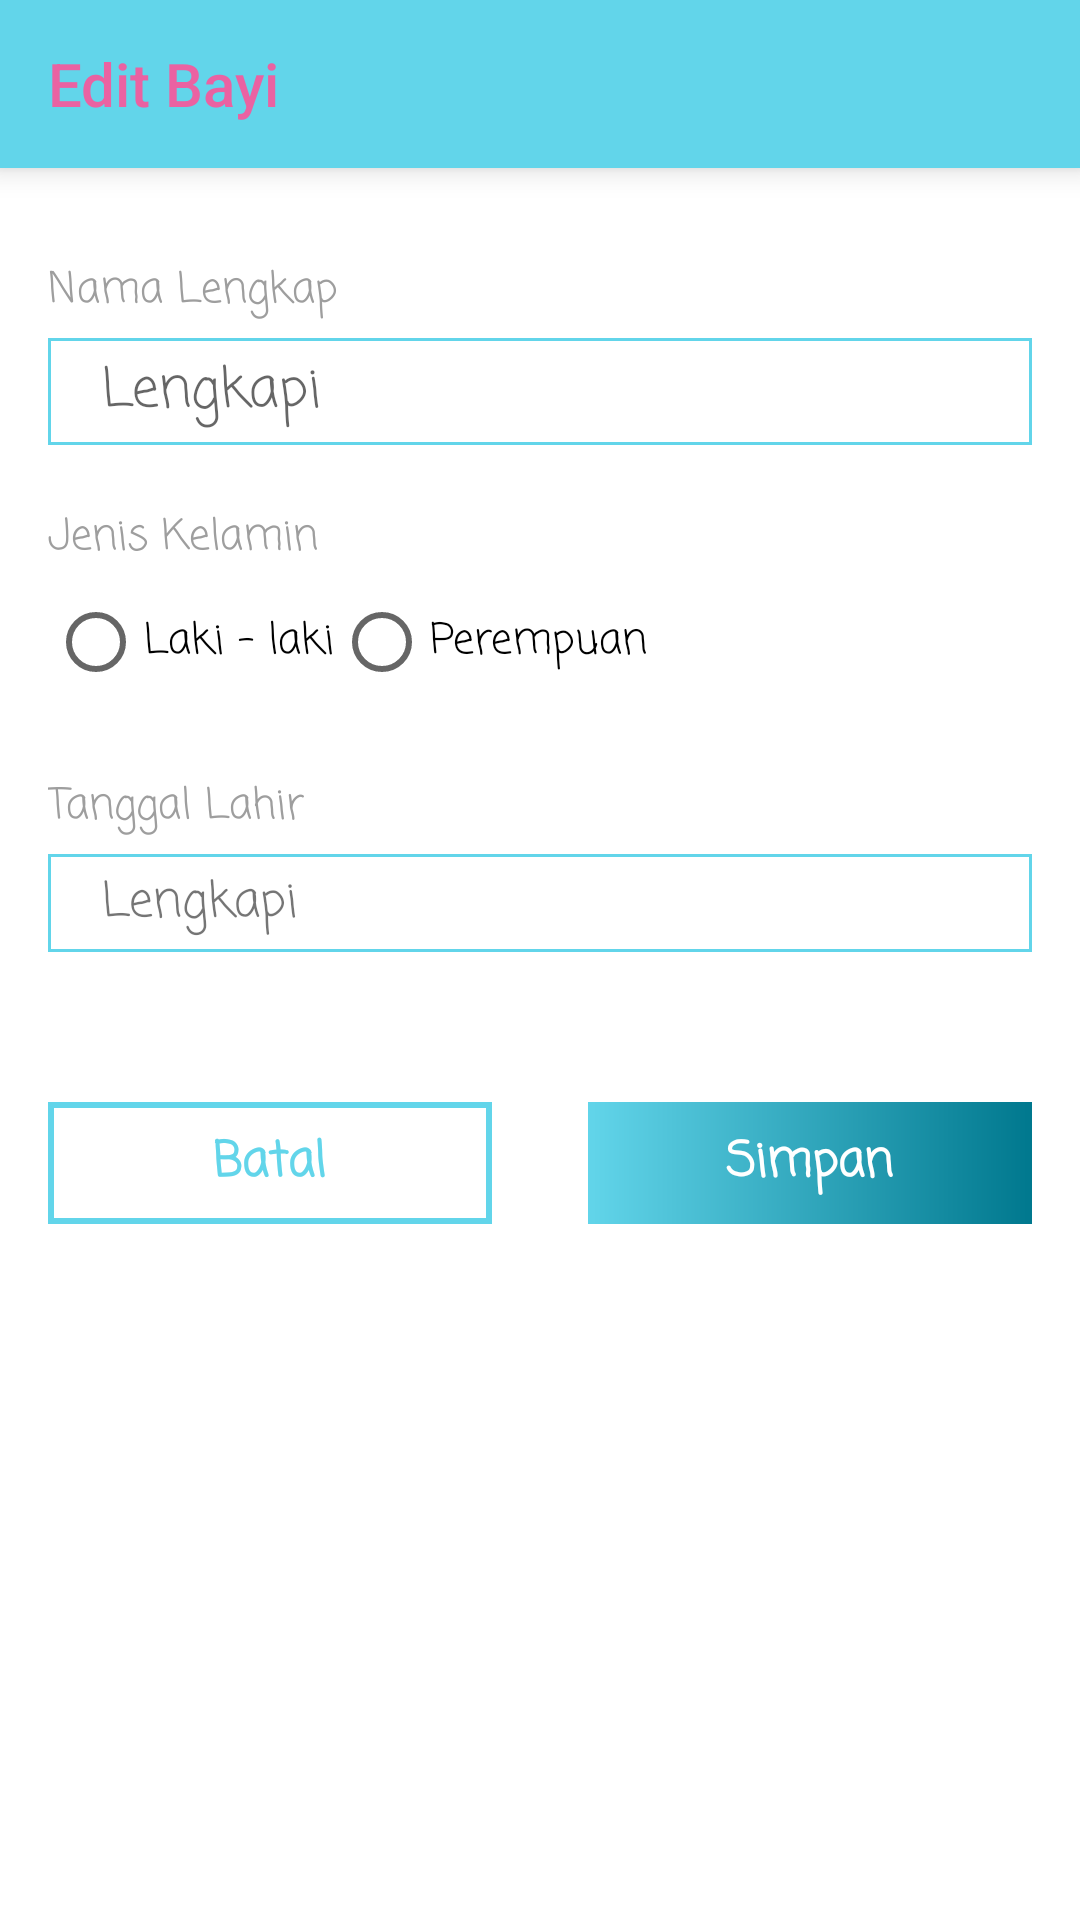

Here is an Android app screen rendered from its layout file. Give the layout XML and the strings, colors and styles it references.
<!-- AndroidManifest.xml: application theme Theme.Apmodasi -->
<!-- res/layout/activity_edit_bayi.xml -->
<?xml version="1.0" encoding="utf-8"?>
<RelativeLayout xmlns:android="http://schemas.android.com/apk/res/android"
    xmlns:app="http://schemas.android.com/apk/res-auto"
    xmlns:tools="http://schemas.android.com/tools"
    android:layout_width="match_parent"
    android:layout_height="match_parent"
    tools:context=".ui.activity.bunda.EditBayiActivity">

    <androidx.appcompat.widget.Toolbar
        android:id="@+id/toolbar"
        style="@style/Widget.AppCompat.Toolbar"
        android:layout_width="match_parent"
        android:layout_height="wrap_content"
        android:background="@color/purple_500"
        android:elevation="6dp"
        app:theme="@style/ToolbarTheme"
        app:title="Edit Bayi"
        app:titleTextColor="@color/purple_200" />

    <TextView
        android:id="@+id/tv5"
        android:layout_width="wrap_content"
        android:layout_height="wrap_content"
        android:layout_below="@id/toolbar"
        android:layout_marginHorizontal="16dp"
        android:layout_marginTop="30dp"
        android:fontFamily="casual"
        android:text="Nama Lengkap"
        android:textColor="@color/grey" />

    <EditText
        android:id="@+id/et_nama_lengkap"
        android:layout_width="match_parent"
        android:layout_height="wrap_content"
        android:layout_below="@id/tv5"
        android:layout_marginHorizontal="16dp"
        android:layout_marginTop="5dp"
        android:background="@drawable/bg_strok_rectangle_primary"
        android:fontFamily="casual"
        android:gravity="center_vertical"
        android:hint="Lengkapi"
        android:inputType="text"
        android:paddingHorizontal="18dp"
        android:paddingVertical="4dp" />

    <TextView
        android:id="@+id/tv6"
        android:layout_width="wrap_content"
        android:layout_height="wrap_content"
        android:layout_below="@id/et_nama_lengkap"
        android:layout_marginHorizontal="16dp"
        android:layout_marginTop="20dp"
        android:fontFamily="casual"
        android:text="Jenis Kelamin"
        android:textColor="@color/grey" />

    <RadioGroup
        android:id="@+id/radio_jenis_kelamin"
        android:layout_width="wrap_content"
        android:layout_height="wrap_content"
        android:layout_below="@id/tv6"
        android:layout_marginHorizontal="16dp"
        android:orientation="horizontal">

        <RadioButton
            android:id="@+id/radio_laki"
            android:layout_width="wrap_content"
            android:layout_height="wrap_content"
            android:fontFamily="casual"
            android:text="Laki - laki" />

        <RadioButton
            android:id="@+id/radio_perempuan"
            android:layout_width="wrap_content"
            android:layout_height="wrap_content"
            android:fontFamily="casual"
            android:text="Perempuan" />

    </RadioGroup>

    <TextView
        android:id="@+id/tv7"
        android:layout_width="wrap_content"
        android:layout_height="wrap_content"
        android:layout_below="@id/radio_jenis_kelamin"
        android:layout_marginHorizontal="16dp"
        android:layout_marginTop="20dp"
        android:fontFamily="casual"
        android:text="Tanggal Lahir"
        android:textColor="@color/grey" />

    <TextView
        android:id="@+id/et_tanggal_lahir"
        android:layout_width="match_parent"
        android:layout_height="wrap_content"
        android:layout_below="@id/tv7"
        android:layout_marginHorizontal="16dp"
        android:layout_marginTop="5dp"
        android:background="@drawable/bg_strok_rectangle_primary"
        android:fontFamily="casual"
        android:gravity="center_vertical"
        android:inputType="text"
        android:paddingHorizontal="18dp"
        android:paddingVertical="4dp"
        android:text="Lengkapi"
        android:textSize="16dp"
        app:helperTextEnabled="true" />

    <LinearLayout
        android:layout_width="match_parent"
        android:orientation="horizontal"
        android:weightSum="2"
        android:layout_marginTop="50dp"
        android:layout_below="@id/et_tanggal_lahir"
        android:layout_height="wrap_content">

        <RelativeLayout
            android:id="@+id/rl_batal"
            android:layout_marginRight="16dp"
            android:layout_marginLeft="16dp"
            android:layout_weight="1"
            android:layout_width="match_parent"
            android:layout_height="wrap_content"
            android:background="@drawable/bg_gradien_struk_primary"
            android:paddingVertical="8dp">

            <TextView
                android:layout_width="wrap_content"
                android:layout_height="wrap_content"
                android:layout_centerHorizontal="true"
                android:fontFamily="casual"
                android:text="Batal"
                android:textColor="@color/purple_500"
                android:textSize="16dp"
                android:textStyle="bold" />

        </RelativeLayout>

        <RelativeLayout
            android:id="@+id/rl_simpan"
            android:layout_marginRight="16dp"
            android:layout_marginLeft="16dp"
            android:layout_weight="1"
            android:layout_width="match_parent"
            android:layout_height="wrap_content"
            android:background="@drawable/bg_gradien_primary"
            android:paddingVertical="8dp">

            <TextView
                android:layout_width="wrap_content"
                android:layout_height="wrap_content"
                android:layout_centerHorizontal="true"
                android:fontFamily="casual"
                android:text="Simpan"
                android:textColor="@color/white"
                android:textSize="16dp"
                android:textStyle="bold" />

        </RelativeLayout>

    </LinearLayout>

</RelativeLayout>
<!-- resources referenced by this layout -->
<resources>
  <color name="grey">#9E9E9E</color>
  <color name="purple_200">#EA62A2</color>
  <color name="purple_500">#62D5EA</color>
  <color name="white">#FFFFFFFF</color>
  <!-- drawable bg_gradien_primary (drawable) -->
  <?xml version="1.0" encoding="utf-8"?>
  <shape android:shape="rectangle" xmlns:android="http://schemas.android.com/apk/res/android">
  
      <gradient android:startColor="@color/purple_500"
          android:endColor="@color/purple_700"
          android:angle="360"/>
  
  </shape>
  <!-- drawable bg_gradien_struk_primary (drawable) -->
  <?xml version="1.0" encoding="utf-8"?>
  <shape android:shape="rectangle" xmlns:android="http://schemas.android.com/apk/res/android">
  
      <stroke android:color="@color/purple_500"
          android:width="2dp"/>
  
  </shape>
  <!-- drawable bg_strok_rectangle_primary (drawable) -->
  <?xml version="1.0" encoding="utf-8"?>
  <shape android:shape="rectangle" xmlns:android="http://schemas.android.com/apk/res/android">
  
      <stroke android:color="@color/purple_500"
          android:width="1dp"/>
  
  </shape>
  <style name="ToolbarTheme" parent="@style/ThemeOverlay.AppCompat.ActionBar">
          
          <item name="colorControlNormal">@color/purple_200</item>
          <item name="titleTextColor">@color/purple_200</item>
      </style>
  <style name="Theme.Apmodasi" parent="Theme.MaterialComponents.DayNight.NoActionBar">
          
          <item name="colorPrimary">@color/purple_500</item>
          <item name="colorPrimaryVariant">@color/purple_700</item>
          <item name="colorOnPrimary">@color/white</item>
          
          <item name="colorSecondary">@color/teal_200</item>
          <item name="colorSecondaryVariant">@color/teal_700</item>
          <item name="colorOnSecondary">@color/black</item>
          
          <item name="android:statusBarColor" tools:targetApi="l">?attr/colorPrimaryVariant</item>
          
      </style>
  <color name="purple_700">#00788E</color>
  <color name="teal_200">#FF03DAC5</color>
  <color name="teal_700">#FF018786</color>
  <color name="black">#FF000000</color>
</resources>
